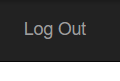
Task: Robotic Enterprise Framework - Training
Workflow: ACME_NavigateToDashboard

Step 1 [try]: find the link 'Log Out' in window 'ACME System 1*' (chrome.exe)

Step 2 [try]: Attach Browser 'ACME' in window 'ACME System 1 *' (chrome.exe) (no picture)

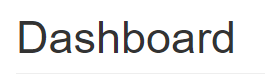
Step 3 [try]: find the heading in window 'ACME System 1 - Dashboard' (chrome.exe)
